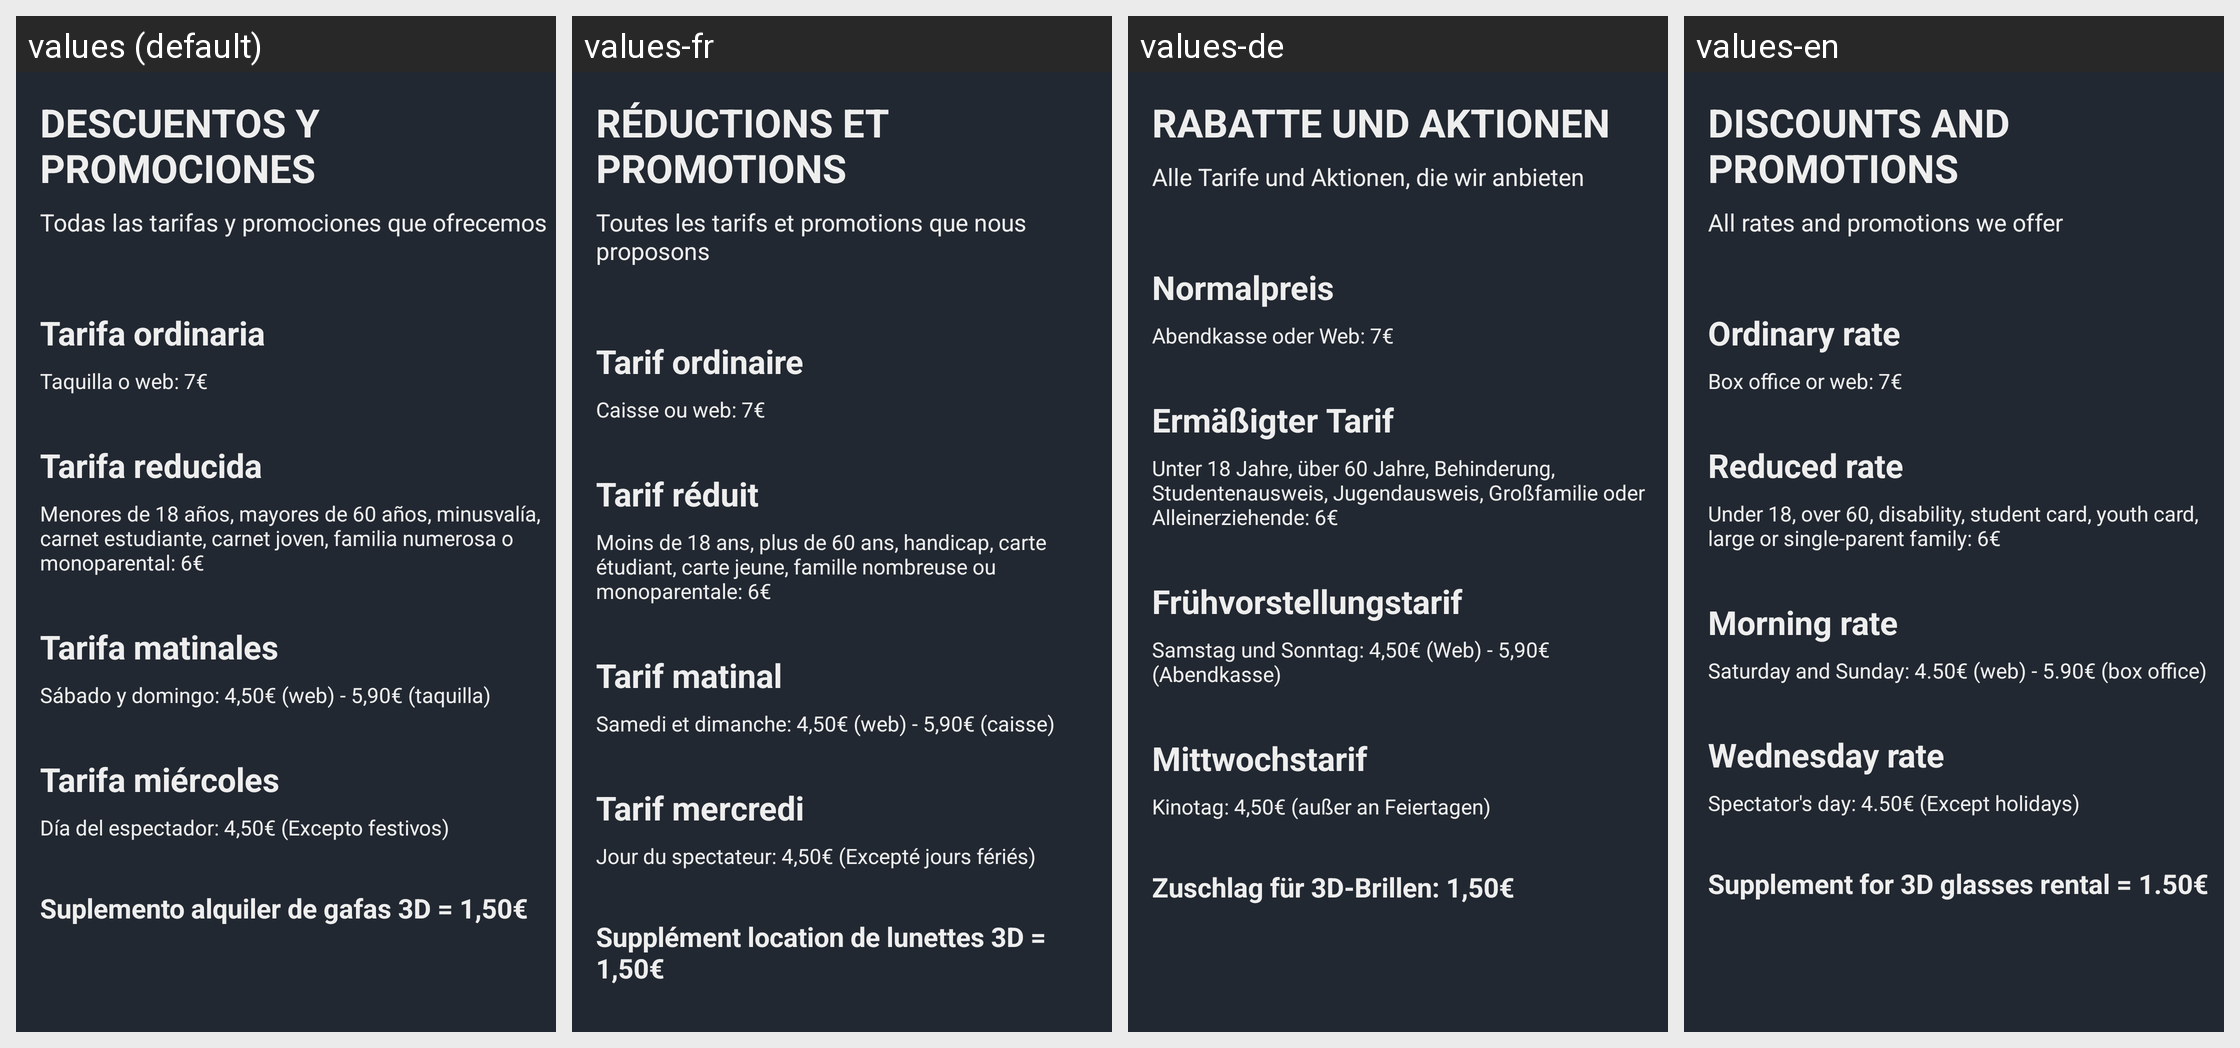

Translations of the strings shown on this Android screen, per locale in the grid:
Android screen res/layout/fragment_discount.xml rendered under 4 locales, left to right: values (default), values-fr, values-de, values-en. Device: Nexus 5 (rendered at 1080×1920; each locale shown at half size, 540×960, under a caption strip naming it); theme Theme.Design.NoActionBar.
Strings drawn on this screen, with the default value and each locale's value (text and hints the layout hard-codes, and strings that could not be matched under every locale, appear in the picture but are not listed):

discounts_title
  values: DESCUENTOS Y PROMOCIONES
  values-fr: RÉDUCTIONS ET PROMOTIONS
  values-de: RABATTE UND AKTIONEN
  values-en: DISCOUNTS AND PROMOTIONS

all_rates_title
  values: Todas las tarifas y promociones que ofrecemos
  values-fr: Toutes les tarifs et promotions que nous proposons
  values-de: Alle Tarife und Aktionen, die wir anbieten
  values-en: All rates and promotions we offer

ordinary_rate
  values: Tarifa ordinaria
  values-fr: Tarif ordinaire
  values-de: Normalpreis
  values-en: Ordinary rate

box_office_or_web
  values: Taquilla o web: 7€
  values-fr: Caisse ou web: 7€
  values-de: Abendkasse oder Web: 7€
  values-en: Box office or web: 7€

reduced_rate
  values: Tarifa reducida
  values-fr: Tarif réduit
  values-de: Ermäßigter Tarif
  values-en: Reduced rate

sub_reduced_rate
  values: Menores de 18 años, mayores de 60 años, minusvalía, carnet estudiante, carnet joven, familia numerosa o monoparental: 6€
  values-fr: Moins de 18 ans, plus de 60 ans, handicap, carte étudiant, carte jeune, famille nombreuse ou monoparentale: 6€
  values-de: Unter 18 Jahre, über 60 Jahre, Behinderung, Studentenausweis, Jugendausweis, Großfamilie oder Alleinerziehende: 6€
  values-en: Under 18, over 60, disability, student card, youth card, large or single-parent family: 6€

morning_rate
  values: Tarifa matinales
  values-fr: Tarif matinal
  values-de: Frühvorstellungstarif
  values-en: Morning rate

sub_morning_rate
  values: Sábado y domingo: 4,50€ (web) - 5,90€ (taquilla)
  values-fr: Samedi et dimanche: 4,50€ (web) - 5,90€ (caisse)
  values-de: Samstag und Sonntag: 4,50€ (Web) - 5,90€ (Abendkasse)
  values-en: Saturday and Sunday: 4.50€ (web) - 5.90€ (box office)

wednesday_rate
  values: Tarifa miércoles
  values-fr: Tarif mercredi
  values-de: Mittwochstarif
  values-en: Wednesday rate

sub_wednesday_rate
  values: Día del espectador: 4,50€ (Excepto festivos)
  values-fr: Jour du spectateur: 4,50€ (Excepté jours fériés)
  values-de: Kinotag: 4,50€ (außer an Feiertagen)
  values-en: Spectator's day: 4.50€ (Except holidays)

supplement_3d_glasses
  values: Suplemento alquiler de gafas 3D = 1,50€
  values-fr: Supplément location de lunettes 3D = 1,50€
  values-de: Zuschlag für 3D-Brillen: 1,50€
  values-en: Supplement for 3D glasses rental = 1.50€
